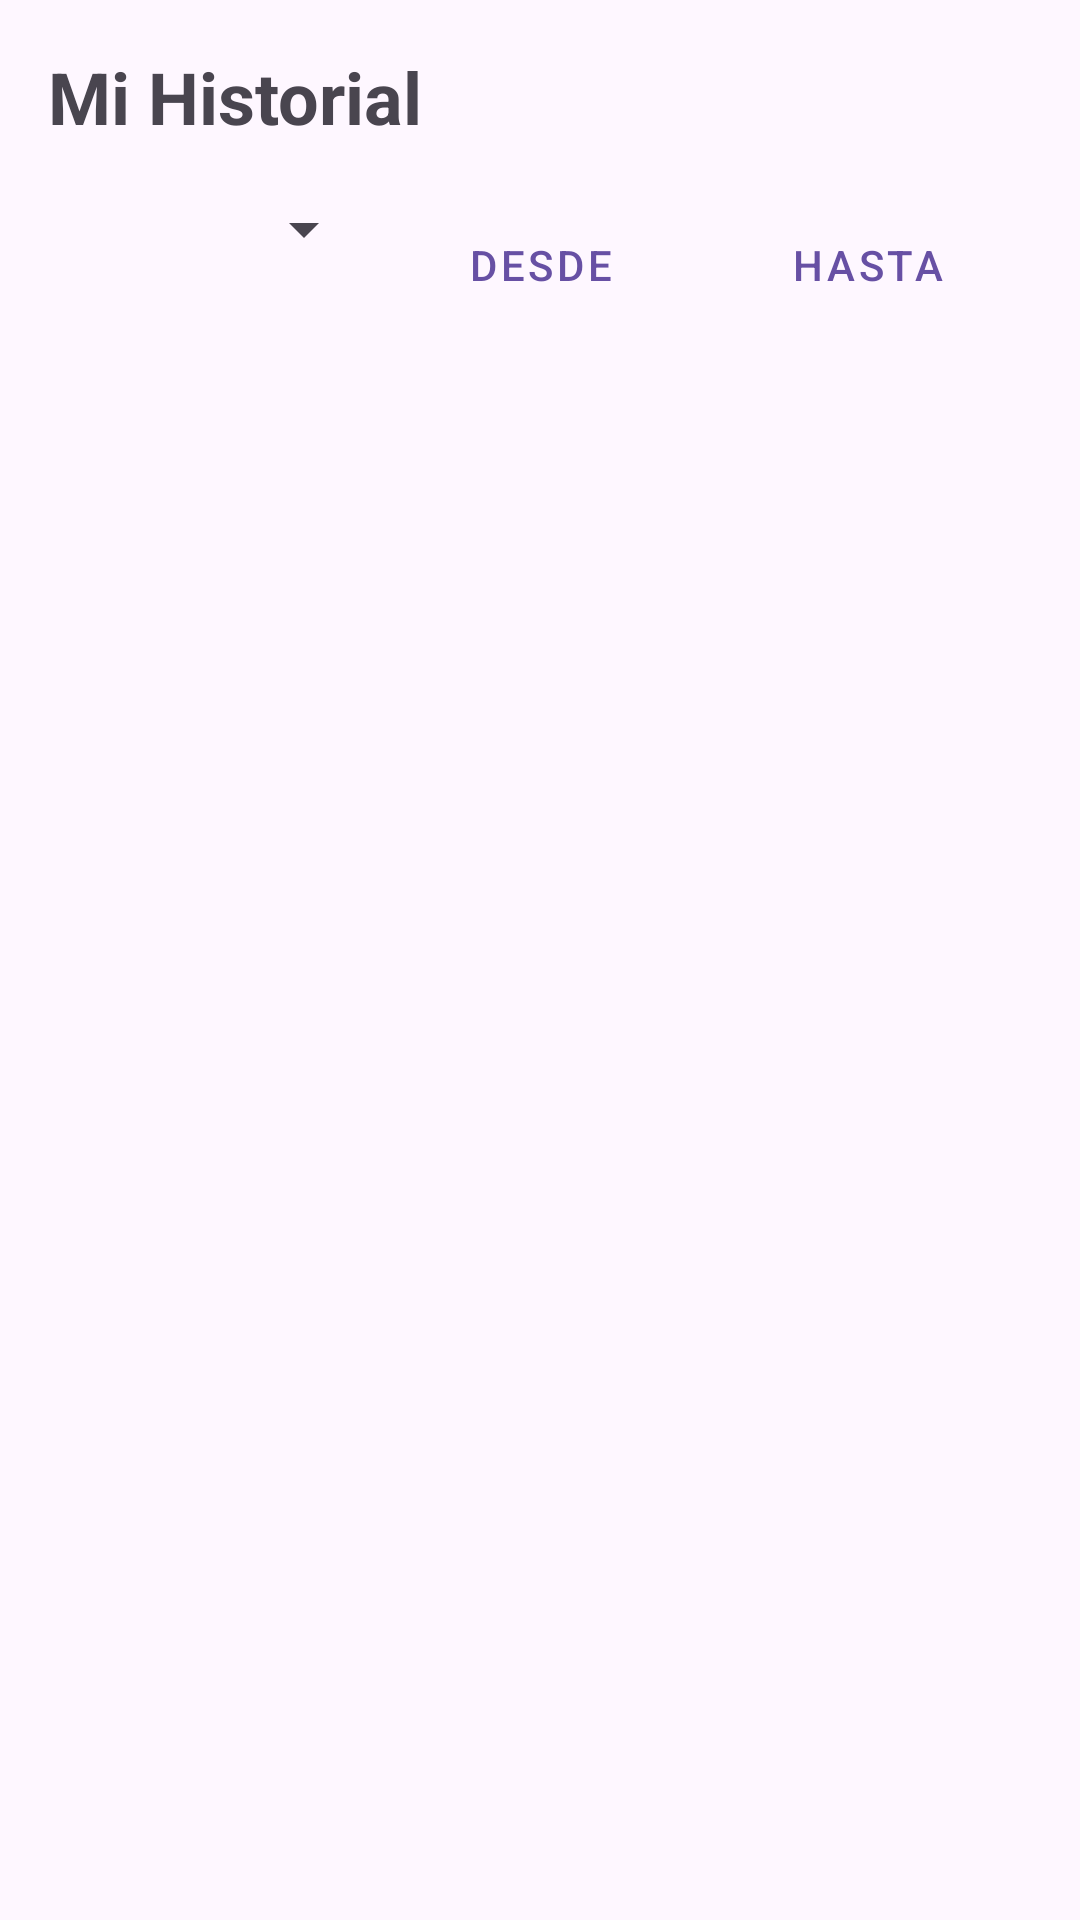

Android layout source for this screen:
<!-- AndroidManifest.xml: application theme Theme.RondaApp -->
<!-- res/layout/fragment_historial.xml -->
<?xml version="1.0" encoding="utf-8"?>
<LinearLayout xmlns:android="http://schemas.android.com/apk/res/android"
    android:layout_width="match_parent"
    android:layout_height="match_parent"
    android:orientation="vertical"
    android:padding="16dp">

    <TextView
        android:layout_width="wrap_content"
        android:layout_height="wrap_content"
        android:text="Mi Historial"
        android:textSize="24sp"
        android:textStyle="bold"
        android:layout_marginBottom="16dp"/>

    <LinearLayout
        android:layout_width="match_parent"
        android:layout_height="wrap_content"
        android:orientation="horizontal"
        android:layout_marginBottom="8dp">

        <Spinner
            android:id="@+id/spinnerTipo"
            android:layout_width="0dp"
            android:layout_height="wrap_content"
            android:layout_weight="1"/>

        <Button
            android:id="@+id/btnFechaInicio"
            style="@style/Widget.MaterialComponents.Button.OutlinedButton"
            android:layout_width="0dp"
            android:layout_height="wrap_content"
            android:layout_weight="1"
            android:text="Desde"/>

        <Button
            android:id="@+id/btnFechaFin"
            style="@style/Widget.MaterialComponents.Button.OutlinedButton"
            android:layout_width="0dp"
            android:layout_height="wrap_content"
            android:layout_weight="1"
            android:text="Hasta"/>
    </LinearLayout>

    <androidx.recyclerview.widget.RecyclerView
        android:id="@+id/rvOperaciones"
        android:layout_width="match_parent"
        android:layout_height="0dp"
        android:layout_weight="1"/>

</LinearLayout>
<!-- resources referenced by this layout -->
<resources>
  <style name="Theme.RondaApp" parent="Base.Theme.RondaApp" />
  <style name="Base.Theme.RondaApp" parent="Theme.Material3.DayNight.NoActionBar">
          
      </style>
</resources>
